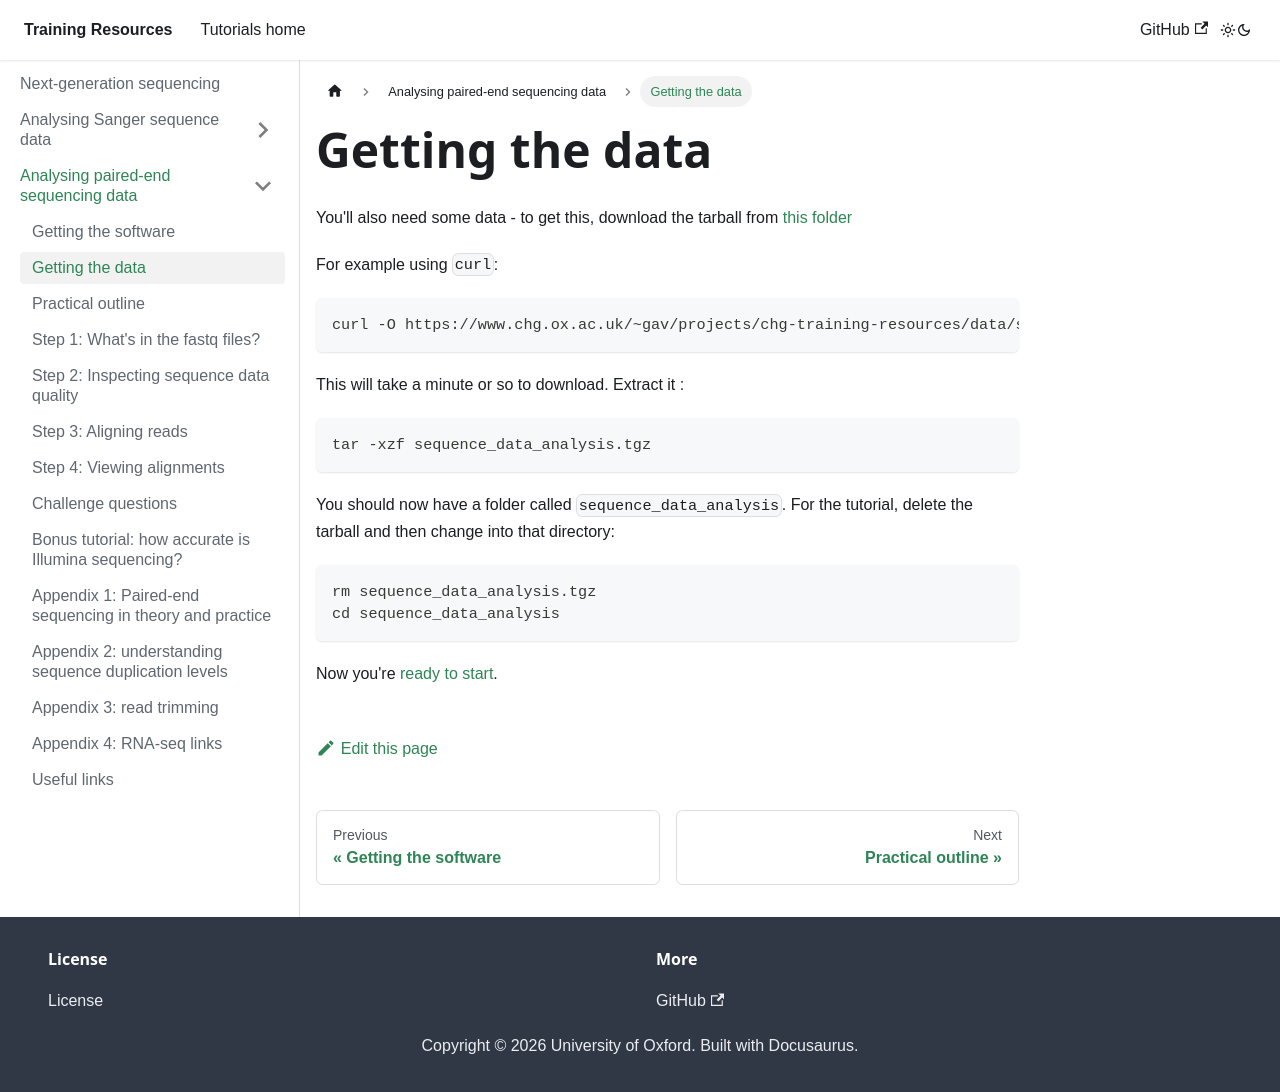

repository: chg-training/chg-training-resources · page: sequence_data_analysis/introduction_to_next_generation_sequencing_data_analysis/getting_the_data/index.html · generator: docusaurus

---
sidebar_position: 1.5
---
# Getting the data

You'll also need some data - to get this,  download the tarball from [this
folder](https://www.chg.ox.ac.uk/~gav/projects/chg-training-resources/data/sequence_data_analysis/introduction_to_next_generation_sequencing_data_analysis/)

For example using `curl`:
```sh
curl -O https://www.chg.ox.ac.uk/~gav/projects/chg-training-resources/data/sequence_data_analysis/introduction_to_next_generation_sequencing_data_analysis/sequence_data_analysis.tgz
```

This will take a minute or so to download.  Extract it :

```
tar -xzf sequence_data_analysis.tgz
```

You should now have a folder called `sequence_data_analysis`. For the tutorial, delete the tarball
and then change into that directory:

```
rm sequence_data_analysis.tgz
cd sequence_data_analysis
```

Now you're [ready to start](Pipeline_outline.md).
